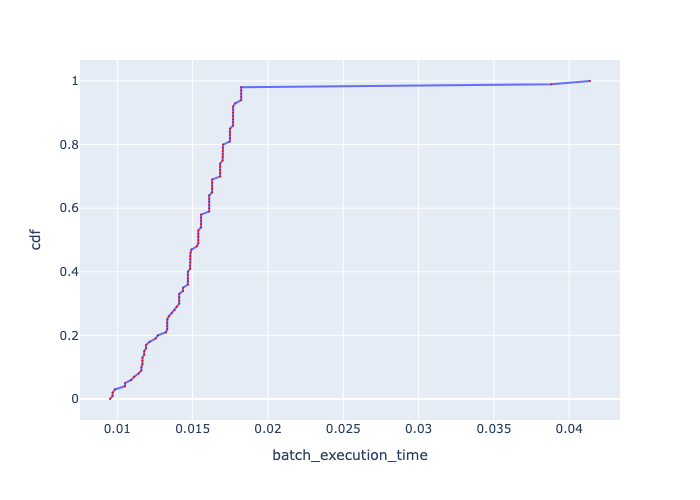

The table this chart was drawn from, first rows:
, cdf, batch_execution_time
0, 0.0, 0.009514
1, 0.01, 0.009687
2, 0.02, 0.009687
3, 0.03, 0.009843
4, 0.04, 0.01051
5, 0.05, 0.01051
6, 0.06, 0.01092
7, 0.07, 0.01112
8, 0.08, 0.01141
9, 0.09, 0.0116
10, 0.1, 0.0116
11, 0.11, 0.01167
12, 0.12, 0.01167
13, 0.13, 0.01167
14, 0.14, 0.01178
15, 0.15, 0.01178
16, 0.16, 0.0119
17, 0.17, 0.0119
18, 0.18, 0.01214
19, 0.19, 0.01254
20, 0.2, 0.01269
21, 0.21, 0.01323
22, 0.22, 0.01331
23, 0.23, 0.01331
24, 0.24, 0.01331
25, 0.25, 0.01331
26, 0.26, 0.01342
27, 0.27, 0.01361
28, 0.28, 0.0138
29, 0.29, 0.01394
30, 0.3, 0.01411
31, 0.31, 0.01411
32, 0.32, 0.01411
33, 0.33, 0.01411
34, 0.34, 0.01436
35, 0.35, 0.01436
36, 0.36, 0.01468
37, 0.37, 0.01468
38, 0.38, 0.01468
39, 0.39, 0.01468
40, 0.4, 0.01468
41, 0.41, 0.01483
42, 0.42, 0.01483
43, 0.43, 0.01483
44, 0.44, 0.01483
45, 0.45, 0.01483
46, 0.46, 0.01486
47, 0.47, 0.01492
48, 0.48, 0.01528
49, 0.49, 0.01538
50, 0.5, 0.01538
51, 0.51, 0.01538
52, 0.52, 0.01538
53, 0.53, 0.01538
54, 0.54, 0.01556
55, 0.55, 0.01556
56, 0.56, 0.01556
57, 0.57, 0.01556
58, 0.58, 0.01556
59, 0.59, 0.0161
... 41 more rows
